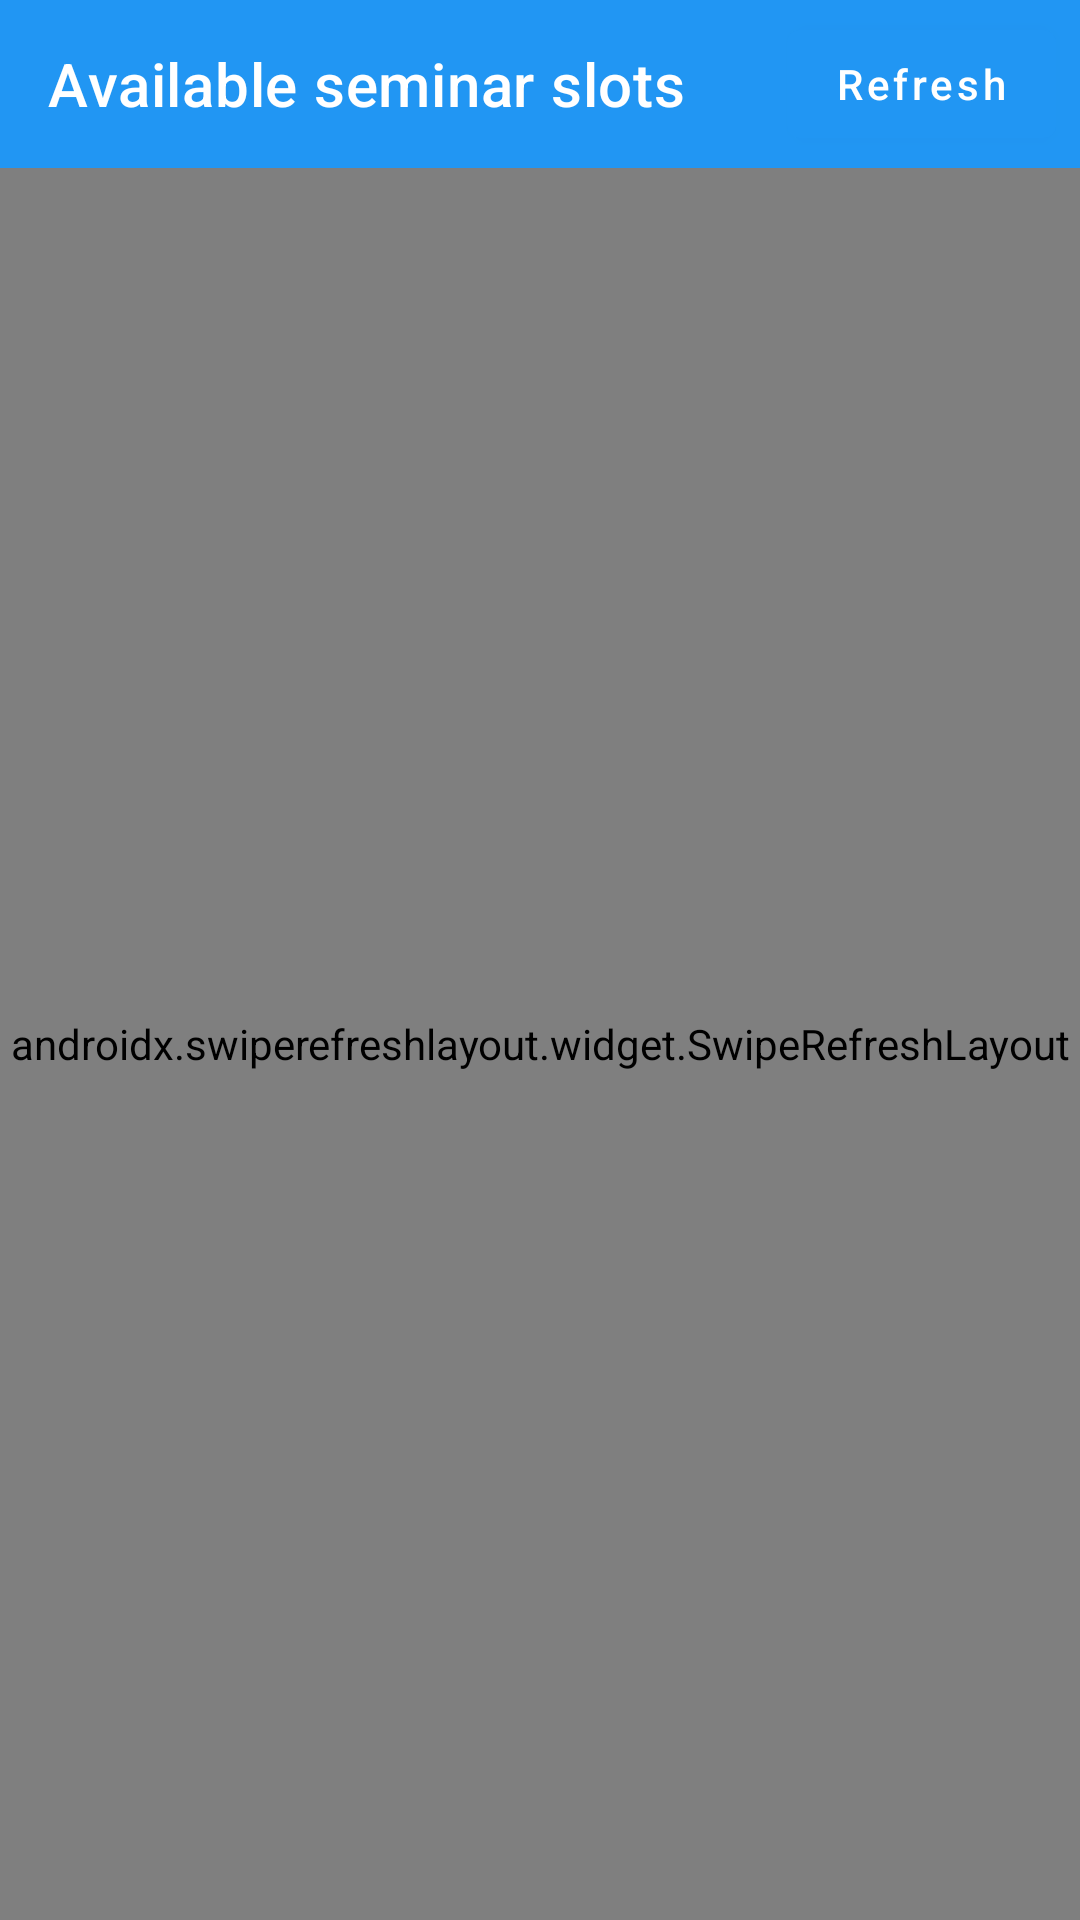

Reconstruct the res/layout file that produces this screen, plus the resources it refers to.
<!-- AndroidManifest.xml: activity theme Theme.SemScan -->
<!-- res/layout/activity_presenter_slot_selection.xml -->
<?xml version="1.0" encoding="utf-8"?>
<LinearLayout xmlns:android="http://schemas.android.com/apk/res/android"
    xmlns:app="http://schemas.android.com/apk/res-auto"
    android:layout_width="match_parent"
    android:layout_height="match_parent"
    android:orientation="vertical"
    android:background="@color/background_light">

    <androidx.appcompat.widget.Toolbar
        android:id="@+id/toolbar"
        android:layout_width="match_parent"
        android:layout_height="wrap_content"
        android:background="@color/primary_blue"
        android:minHeight="?attr/actionBarSize"
        android:theme="@style/ThemeOverlay.AppCompat.Dark.ActionBar"
        app:title="@string/presenter_slot_selection_title"
        app:titleTextColor="@color/white">
        
        <com.google.android.material.button.MaterialButton
            android:id="@+id/btn_reload"
            style="@style/SemScanButtonPrimary"
            android:layout_width="wrap_content"
            android:layout_height="wrap_content"
            android:layout_gravity="end"
            android:layout_marginEnd="8dp"
            android:text="@string/presenter_slot_refresh"
            android:textColor="@color/white" />
            
    </androidx.appcompat.widget.Toolbar>

    <FrameLayout
        android:layout_width="match_parent"
        android:layout_height="0dp"
        android:layout_weight="1">

        <androidx.swiperefreshlayout.widget.SwipeRefreshLayout
            android:id="@+id/swipe_refresh"
            android:layout_width="match_parent"
            android:layout_height="match_parent">

            <androidx.recyclerview.widget.RecyclerView
                android:id="@+id/recycler_slots"
                android:layout_width="match_parent"
                android:layout_height="match_parent"
                android:clipToPadding="false"
                android:paddingStart="16dp"
                android:paddingEnd="16dp"
                android:paddingTop="16dp"
                android:paddingBottom="16dp" />

        </androidx.swiperefreshlayout.widget.SwipeRefreshLayout>

        <LinearLayout
            android:id="@+id/layout_empty_state"
            android:layout_width="match_parent"
            android:layout_height="match_parent"
            android:gravity="center"
            android:orientation="vertical"
            android:padding="32dp"
            android:visibility="gone">

            <ImageView
                android:layout_width="72dp"
                android:layout_height="72dp"
                android:src="@drawable/ic_calendar_add"
                android:contentDescription="@string/presenter_slot_selection_title"
                android:tint="@color/gray_400" />

            <TextView
                android:id="@+id/text_empty_title"
                android:layout_width="wrap_content"
                android:layout_height="wrap_content"
                android:layout_marginTop="16dp"
                android:text="@string/presenter_slot_empty_title"
                android:textColor="@color/gray_700"
                android:textSize="18sp"
                android:textStyle="bold" />

            <TextView
                android:id="@+id/text_empty_message"
                android:layout_width="wrap_content"
                android:layout_height="wrap_content"
                android:layout_marginTop="8dp"
                android:gravity="center"
                android:text="@string/presenter_slot_empty_message"
                android:textColor="@color/gray_600"
                android:textSize="14sp" />
        </LinearLayout>

        <ProgressBar
            android:id="@+id/progress_bar"
            style="@style/Widget.AppCompat.ProgressBar"
            android:layout_width="48dp"
            android:layout_height="48dp"
            android:layout_gravity="center"
            android:visibility="gone" />
    </FrameLayout>

</LinearLayout>
<!-- resources referenced by this layout -->
<resources>
  <color name="background_light">#FFF5F5F5</color>
  <color name="gray_400">#FFBDBDBD</color>
  <color name="gray_600">#FF757575</color>
  <color name="gray_700">#FF616161</color>
  <color name="primary_blue">#FF2196F3</color>
  <color name="white">#FFFFFFFF</color>
  <string name="presenter_slot_empty_message">Check back later or refresh to load the latest schedule.</string>
  <string name="presenter_slot_empty_title">No slots available</string>
  <string name="presenter_slot_refresh">Refresh</string>
  <string name="presenter_slot_selection_title">Available seminar slots</string>
  <style name="SemScanButtonPrimary" parent="Widget.MaterialComponents.Button">
          <item name="android:textAllCaps">false</item>
          <item name="android:textColor">@color/white</item>
          <item name="backgroundTint">@color/primary_blue</item>
      </style>
  <style name="Theme.SemScan" parent="Theme.MaterialComponents.Light.NoActionBar">
          
          <item name="colorPrimary">@color/purple_500</item>
          <item name="colorPrimaryVariant">@color/purple_700</item>
          <item name="colorOnPrimary">@color/white</item>
          
          <item name="colorSecondary">@color/teal_200</item>
          <item name="colorSecondaryVariant">@color/teal_700</item>
          <item name="colorOnSecondary">@color/black</item>
          
          <item name="android:statusBarColor" tools:targetApi="l">?attr/colorPrimaryVariant</item>
          
      </style>
  <color name="purple_500">#FF6200EE</color>
  <color name="purple_700">#FF3700B3</color>
  <color name="teal_200">#FF03DAC5</color>
  <color name="teal_700">#FF018786</color>
  <color name="black">#FF000000</color>
</resources>
